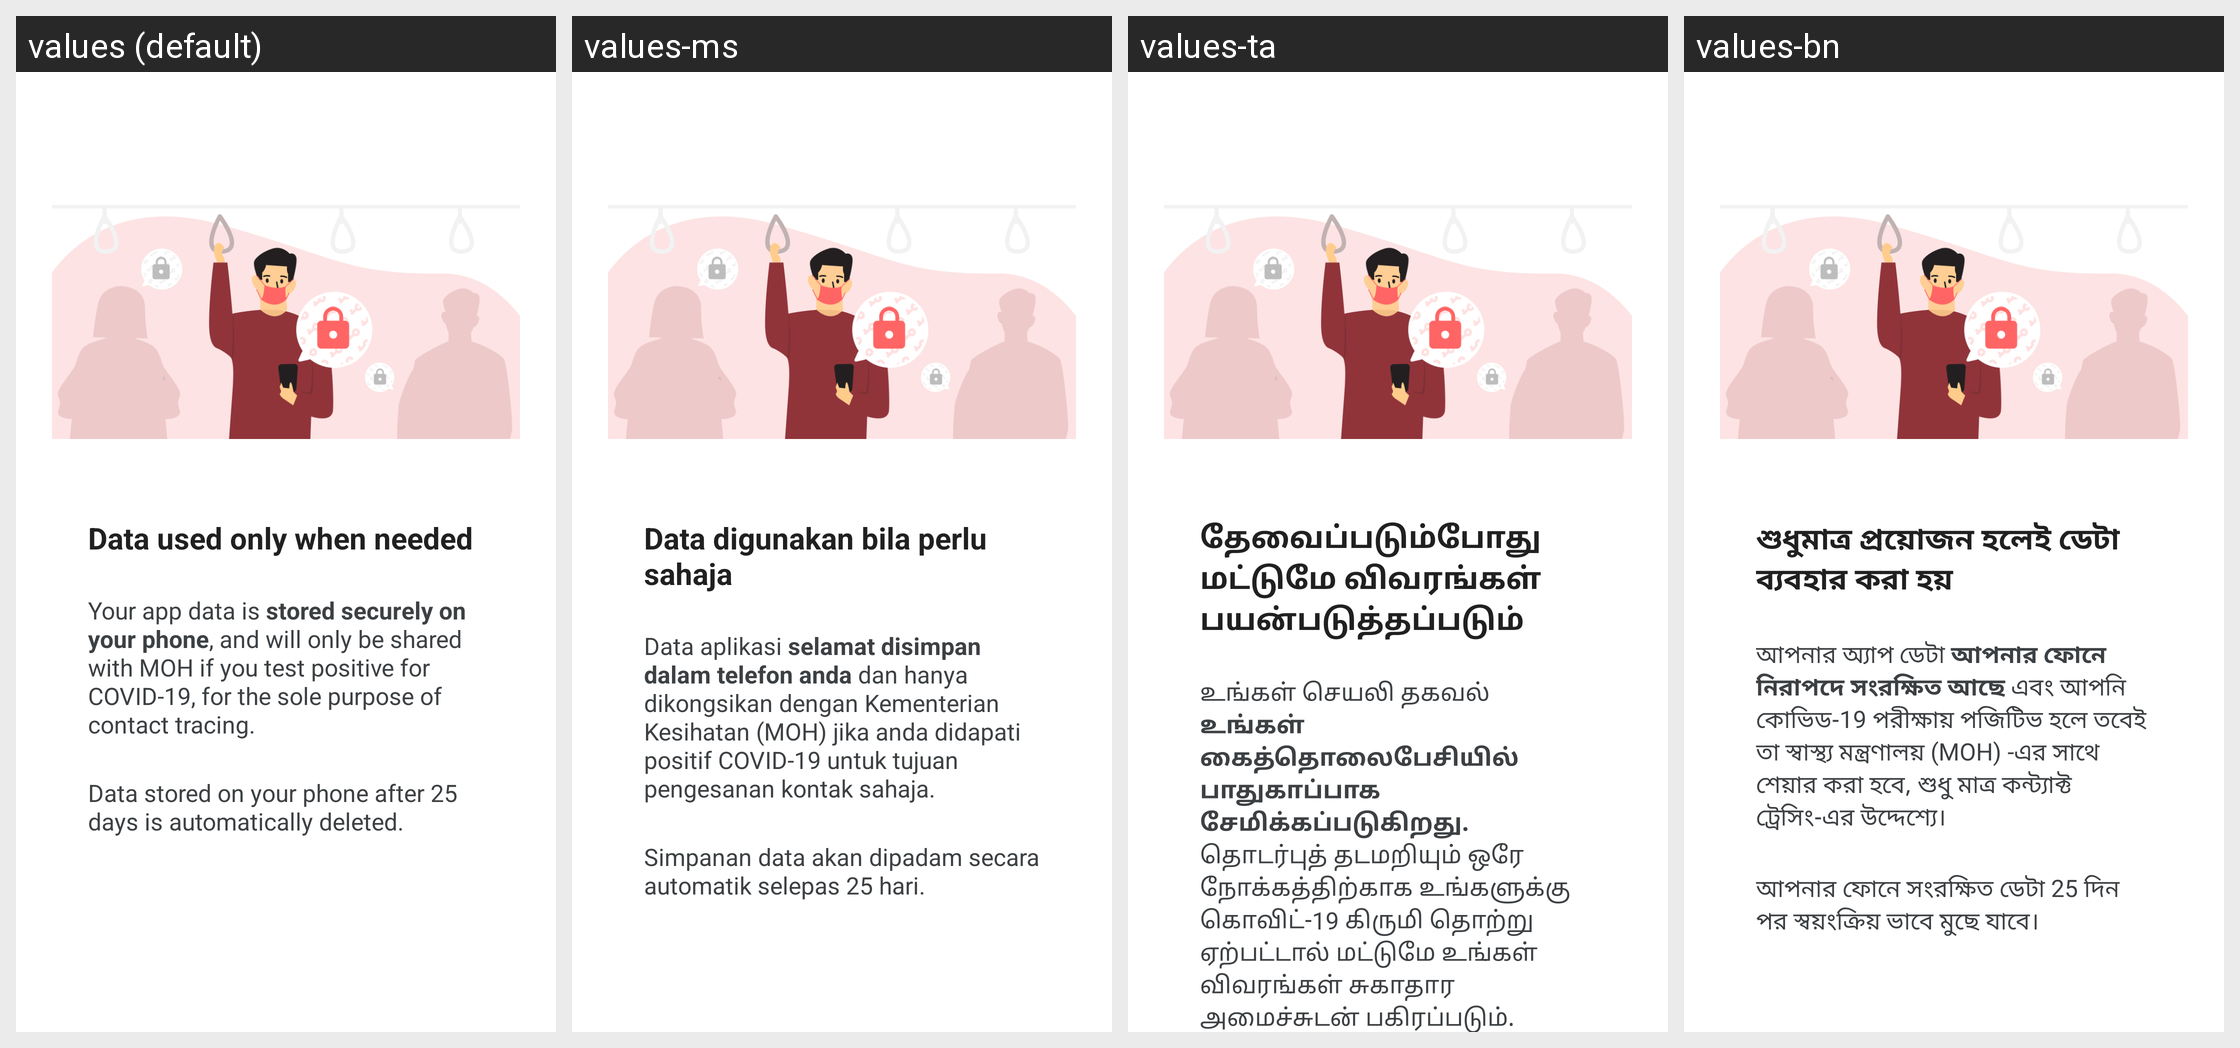

The same Android screen rendered under several of its app's locales, left to right. List the strings drawn on it with the default value and each locale's translation.
Android screen res/layout/fragment_onboarding_how_it_works_2.xml rendered under 4 locales, left to right: values (default), values-ms, values-ta, values-bn. Device: Nexus 5 (rendered at 1080×1920; each locale shown at half size, 540×960, under a caption strip naming it); theme AppTheme.NoActionBar.
Other locales in the repository, not shown: values-af, values-am, values-ar, values-as, values-az, values-be, values-bg, values-bs, values-ca, values-cs, values-da, values-de, values-el, values-en-rGB, values-es, values-es-rUS, values-et, values-eu, values-fa, values-fi, values-fil, values-fr, values-fr-rCA, values-gl, values-gu, values-hi, values-hr, values-hu, values-hy, values-in, values-is, values-it, values-iw, values-ja, values-ka, values-kk, values-km, values-kn, values-ko, values-ky, values-lo, values-lt, values-lv, values-mk, values-ml, values-mn, values-mr, values-my, values-nb, values-ne, values-nl, values-or, values-pa, values-pl, values-pt, values-pt-rBR, values-pt-rPT, values-ro, values-ru, values-si, values-sk, values-sl, values-sq, values-sr, values-sv, values-sw, values-te, values-th, values-tl, values-tr, values-uk, values-ur, values-uz, values-vi, values-zh, values-zh-rCN, values-zh-rHK, values-zh-rTW, values-zu.
Strings drawn on this screen, with the default value and each locale's value (text and hints the layout hard-codes, and strings that could not be matched under every locale, appear in the picture but are not listed):

how_it_works_2_text_title
  values: Data used only when needed
  values-ms: Data digunakan bila perlu sahaja
  values-ta: தேவைப்படும்போது மட்டுமே விவரங்கள் பயன்படுத்தப்படும்
  values-bn: শুধুমাত্র প্রয়োজন হলেই ডেটা ব্যবহার করা হয়

how_it_works_2_text_content
  values: Your app data is stored securely on your phone, and will only be shared with MOH if you test positive for COVID-19, for the sole purpose of contact tracing.
  values-ms: Data aplikasi selamat disimpan dalam telefon anda dan hanya dikongsikan dengan Kementerian Kesihatan (MOH) jika anda didapati positif COVID-19 untuk tujuan pengesanan kontak sahaja.
  values-ta: உங்கள் செயலி தகவல் உங்கள் கைத்தொலைபேசியில் பாதுகாப்பாக சேமிக்கப்படுகிறது. தொடர்புத் தடமறியும் ஒரே நோக்கத்திற்காக உங்களுக்கு கொவிட்-19 கிருமி தொற்று ஏற்பட்டால் மட்டுமே உங்கள் விவரங்கள் சுகாதார அமைச்சுடன் பகிரப்படும்.
  values-bn: আপনার অ্যাপ ডেটা আপনার ফোনে নিরাপদে সংরক্ষিত আছে এবং আপনি কোভিড-19 পরীক্ষায় পজিটিভ হলে তবেই তা স্বাস্থ্য মন্ত্রণালয় (MOH) -এর সাথে শেয়ার করা হবে, শুধু মাত্র কন্ট্যাক্ট ট্রেসিং-এর উদ্দেশ্যে।
